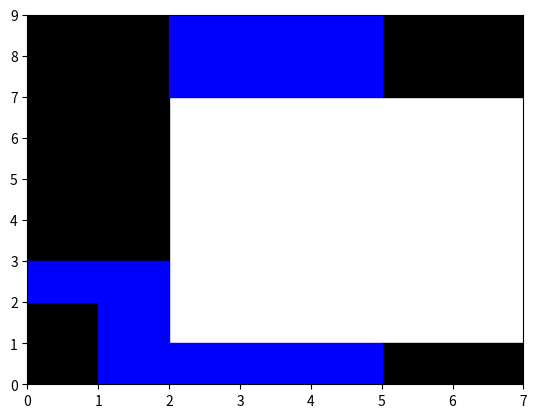

The script that saved this image:
import matplotlib.pyplot as plt
import matplotlib.patches as patches
import numpy as np

def cal_gap(gap, dim_list):
    table_x_dim = {}
    table_y_dim = {}
    table_x_id = {}
    table_y_id = {}

    ### sort the dim list
    for dim in dim_list:
        table_x_id[dim[0]] = 1
        table_y_id[dim[1]] = 1
        table_x_id[dim[2]] = 1
        table_y_id[dim[3]] = 1
    num_x = len(table_x_id)
    num_y = len(table_y_id)
    section_num_x = num_x-1
    section_num_y = num_y-1
    table_x_id = dict(sorted(table_x_id.items()))
    table_y_id = dict(sorted(table_y_id.items()))

    ### create the table to record the relation between node and dim
    for index, dim_x in enumerate(table_x_id):
        table_x_id[dim_x] = index
        table_x_dim[index] = dim_x
    for index, dim_y in enumerate(table_y_id):
        table_y_id[dim_y] = index
        table_y_dim[index] = dim_y

    ### create the section
    ###     0: nothing
    ###     1: die
    ###     2: gap
    section_type = np.zeros((num_x-1, num_y-1)) 


    ### determine the "die" section 
    for dim in dim_list:
        node1_x_id = table_x_id[dim[0]]
        node1_y_id = table_y_id[dim[1]]
        node3_x_id = table_x_id[dim[2]]
        node3_y_id = table_y_id[dim[3]]
        for i in range(node1_x_id, node3_x_id):
            for j in range(node1_y_id, node3_y_id):
                section_type[i][j] = 1

    ### determine the "gap" section
    for i in range(0, section_num_x):
        for j in range(0, section_num_y):
            if section_type[i][j] == 0:
                ### x-axis
                if i>0 and section_type[i-1][j]:
                    right = i + 1
                    while 1:
                        if right >= section_num_x:
                            right = -1
                            break
                        elif section_type[right][j]:
                            break
                        else:
                            right += 1
                    if right != -1 and table_x_dim[right] - table_x_dim[i] <= gap:
                        for k in range(i, right):
                            section_type[k][j] = 2

                 ### y-axis
                if j>0 and section_type[i][j-1]:
                    upper = j + 1
                    while 1:
                        if upper >= section_num_y:
                            upper = -1
                            break
                        elif section_type[i][upper]:
                            break
                        else:
                            upper += 1
                    if upper != -1 and table_y_dim[upper] - table_y_dim[j] <= gap:
                        for k in range(j, upper):
                            section_type[i][k] = 2

                ### add the lose one (only in x-axis ???)
            if section_type[i][j] == 2:
                left = i - 1
                while 1:
                    if left<0:
                        left = -1
                        break
                    elif section_type[left][j]:
                        left += 1
                        break
                    else:
                        left -= 1
                if left != -1 and table_x_dim[i] - table_x_dim[left] <= gap:
                    for k in range(left, i):
                        section_type[k][j] = 2
                    
                

    ### merge the gap section and regenerate the list
    ###     * merge algorithm ???
    gap_list = []
    for i in range(0, section_num_x):
        for j in range(0, section_num_y):
            if section_type[i][j] == 2:
                node1_x_dim = table_x_dim[i]
                node1_y_dim = table_y_dim[j]
                node3_x_dim = table_x_dim[i+1]
                node3_y_dim = table_y_dim[j+1]
                gap_list.append([node1_x_dim, node1_y_dim, node3_x_dim, node3_y_dim])

    return  gap_list

def print_dim(dim_list):
    print("x: ",end="")
    for dim in dim_list:
        print(f"[{dim[0]} {dim[2]}]",end=" ")
    print("")
    print("y: ",end="")
    for dim in dim_list:
        print(f"[{dim[1]} {dim[3]}]",end=" ")
    print("")

#gap = 3
#dim_list = [[0, 0, 1, 6], [6, 0, 8, 2], [4, 4, 8, 6]]
gap = 5
dim_list = [[0, 0, 1, 2], [0, 3, 2, 9], [5, 0, 7, 1], [5, 7, 7, 9]]
print_dim(dim_list)
gap_dim_list = cal_gap(gap, dim_list)
print_dim(gap_dim_list)


# Create figure and axis
fig, ax = plt.subplots()

# Background (white)
ax.set_facecolor("white")

# Draw the rectangles
max_x = 0
max_y = 0
for dim in dim_list:
    rect = patches.Rectangle((dim[0], dim[1]), dim[2]-dim[0], dim[3]-dim[1], color="black")
    ax.add_patch(rect)
    max_x = max(max_x, dim[2])
    max_y = max(max_y, dim[3])
for dim in gap_dim_list:
    rect = patches.Rectangle((dim[0], dim[1]), dim[2]-dim[0], dim[3]-dim[1], color="blue")
    ax.add_patch(rect)

# Set plot limits based on rectangle positions
ax.set_xlim(0, max_x)
ax.set_ylim(0, max_y)

plt.show()
